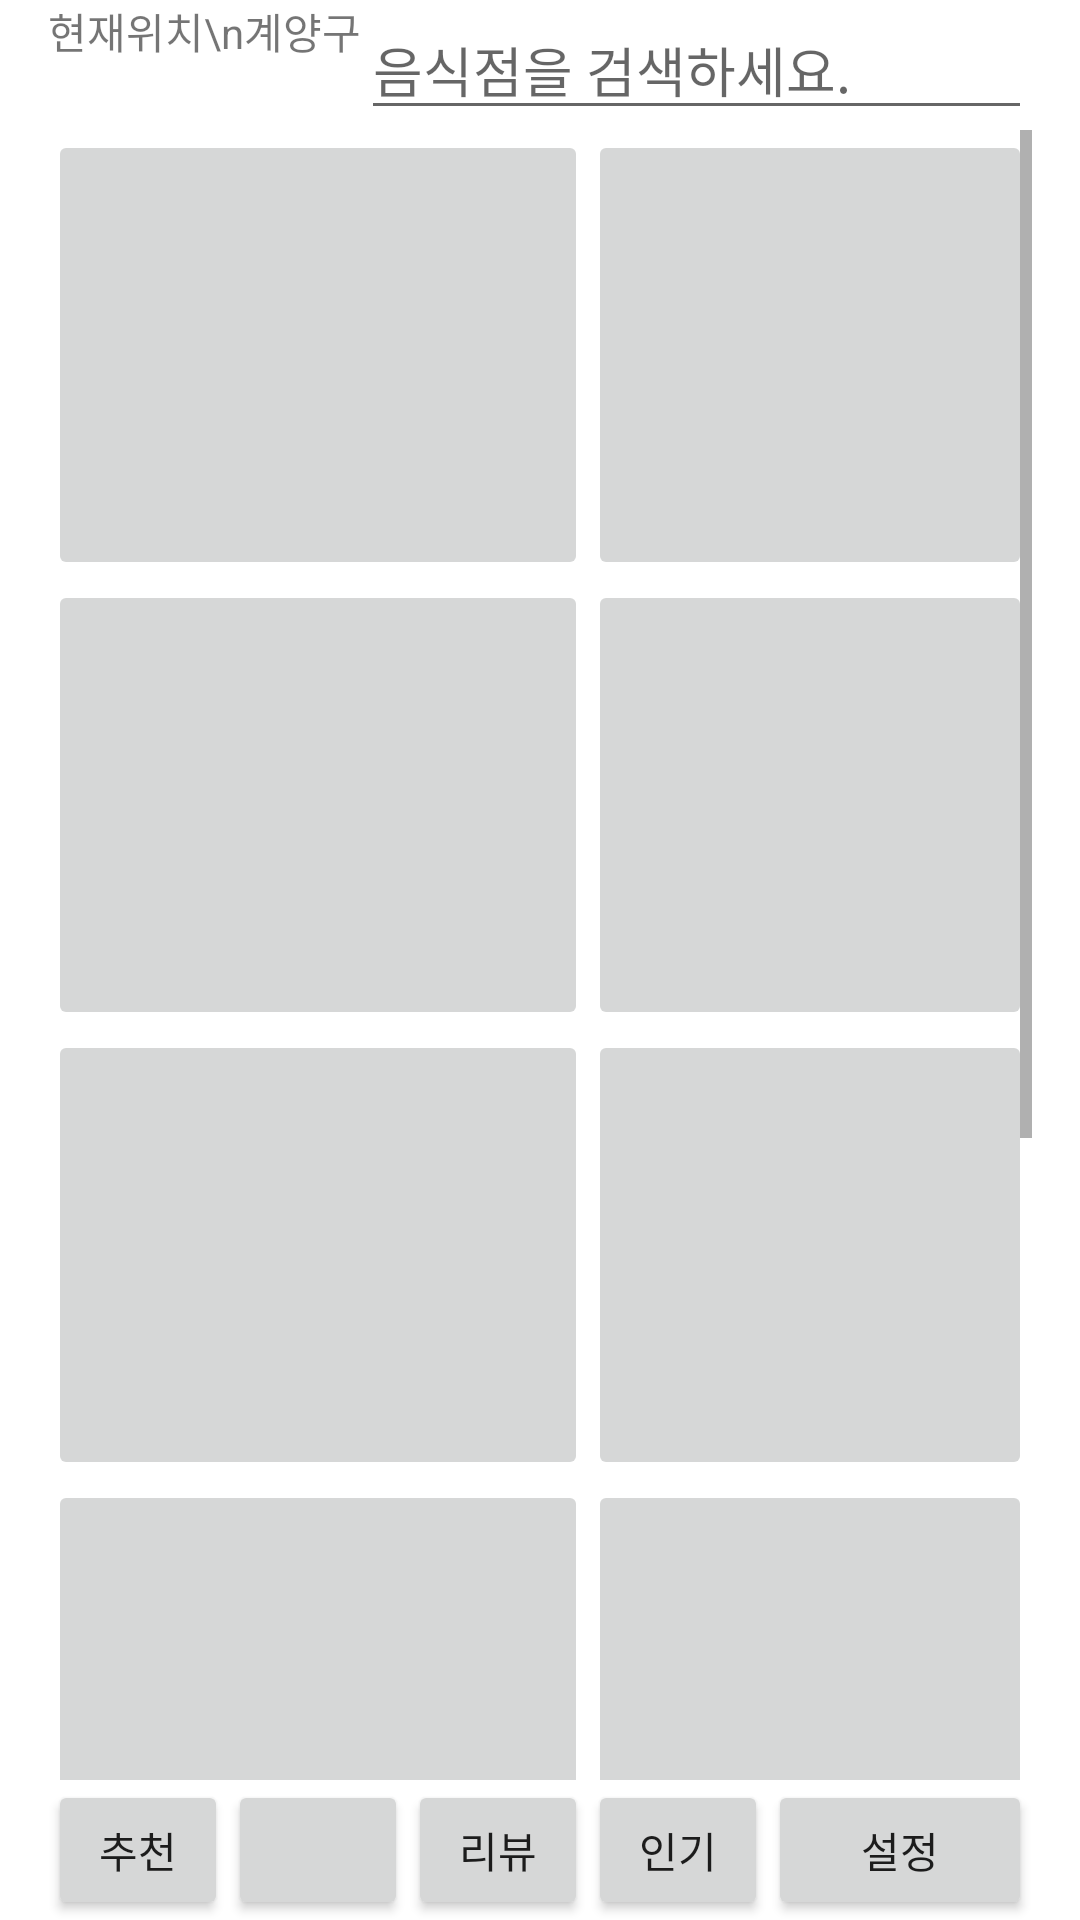

Layout XML and referenced resources for this Android screen:
<!-- AndroidManifest.xml: application theme Theme.TeamnovaApp -->
<!-- res/layout/restaurant.xml -->
<?xml version="1.0" encoding="utf-8"?>
<RelativeLayout xmlns:android="http://schemas.android.com/apk/res/android"
    android:layout_width="match_parent"
    android:layout_height="match_parent"
    android:paddingLeft="16dp"
    android:paddingRight="16dp" >
    <TextView
        android:id="@+id/where"
        android:layout_width="wrap_content"
        android:layout_height="45dp"

        android:text="현재위치\n계양구"
        />

    <EditText
        android:id="@+id/save_edit"
        android:layout_width="250dp"
        android:layout_height="wrap_content"
        android:layout_toRightOf="@+id/where"
        android:hint="음식점을 검색하세요." />

    <ImageButton
        android:layout_width="49dp"
        android:layout_height="39dp"
        android:layout_alignParentRight="true"
        android:layout_marginLeft="25dp"
        android:layout_toRightOf="@id/save_edit"
        android:background="@drawable/sherch"
        android:text="검색" />

    <ScrollView
        android:id="@+id/scroll"
        android:layout_width="match_parent"
        android:layout_height="550dp"
        android:layout_below="@id/save_edit">

        <RelativeLayout
            android:layout_width="match_parent"
            android:layout_height="match_parent">

            <LinearLayout
                android:id="@+id/rastaurant1"
                android:layout_width="180dp"
                android:layout_height="wrap_content"
                android:orientation="vertical">

                <ImageButton
                    android:id="@+id/food"
                    android:layout_width="match_parent"
                    android:layout_height="150dp"
                    android:textColor="@color/white" />

                <ImageButton
                    android:layout_width="match_parent"
                    android:layout_height="150dp"
                    android:textColor="@color/white" />
                <ImageButton
                    android:layout_width="match_parent"
                    android:layout_height="150dp"
                    android:textColor="@color/white" />

                <ImageButton
                    android:layout_width="match_parent"
                    android:layout_height="150dp"
                    android:textColor="@color/white" />
                <ImageButton
                    android:layout_width="match_parent"
                    android:layout_height="150dp"
                    android:textColor="@color/white" />

                <ImageButton
                    android:layout_width="match_parent"
                    android:layout_height="150dp"
                    android:textColor="@color/white" />

            </LinearLayout>

            <LinearLayout
                android:id="@+id/rastaurant2"
                android:layout_width="180dp"
                android:layout_height="wrap_content"
                android:layout_toRightOf="@+id/rastaurant1"
                android:orientation="vertical">

                <ImageButton
                    android:layout_width="match_parent"
                    android:layout_height="150dp"
                    android:textColor="@color/white" />

                <ImageButton
                    android:layout_width="match_parent"
                    android:layout_height="150dp"
                    android:textColor="@color/white" />
                <ImageButton
                    android:layout_width="match_parent"
                    android:layout_height="150dp"
                    android:textColor="@color/white" />

                <ImageButton
                    android:layout_width="match_parent"
                    android:layout_height="150dp"
                    android:textColor="@color/white" />
                <ImageButton
                    android:layout_width="match_parent"
                    android:layout_height="150dp"
                    android:textColor="@color/white" />

                <ImageButton
                    android:layout_width="match_parent"
                    android:layout_height="150dp"
                    android:textColor="@color/white" />

            </LinearLayout>
        </RelativeLayout>
    </ScrollView>

    <LinearLayout
        android:layout_width="match_parent"
        android:layout_height="match_parent"
        android:layout_below="@+id/scroll"
        android:orientation="horizontal"
        android:weightSum="4">
        <Button
            android:id="@+id/recommend"
            android:layout_width="wrap_content"
            android:layout_height="match_parent"
            android:text="추천"
            android:layout_weight="1"
            />
        <Button
            android:id="@+id/review"
            android:layout_width="wrap_content"
            android:layout_height="match_parent"
            android:text=""
            android:layout_weight="1"
            />
        <Button
            android:id="@+id/review_main"
            android:layout_width="wrap_content"
            android:layout_height="match_parent"
            android:text="리뷰"
            android:layout_weight="1"
            />
        <Button
            android:id="@+id/top"
            android:layout_width="wrap_content"
            android:layout_height="match_parent"
            android:text="인기"
            android:layout_weight="1"
            />
        <Button
            android:id="@+id/setting"
            android:layout_width="wrap_content"
            android:layout_height="match_parent"
            android:text="설정"
            android:layout_weight="1"
            />


    </LinearLayout>




</RelativeLayout>
<!-- resources referenced by this layout -->
<resources>
  <style name="Theme.TeamnovaApp" parent="Theme.MaterialComponents.DayNight.DarkActionBar">
          
          <item name="colorPrimary">@color/purple_500</item>
          <item name="colorPrimaryVariant">@color/purple_700</item>
          <item name="colorOnPrimary">@color/white</item>
          
          <item name="colorSecondary">@color/teal_200</item>
          <item name="colorSecondaryVariant">@color/teal_700</item>
          <item name="colorOnSecondary">@color/black</item>
          
          <item name="android:statusBarColor" tools:targetApi="l">?attr/colorPrimaryVariant</item>
          
      </style>
  <!-- not gathered from this repository: default colours our renderer supplied (Android Studio template values) -->
  <color name="purple_500">#FF6200EE</color>
  <color name="purple_700">#FF3700B3</color>
  <color name="teal_200">#FF03DAC5</color>
  <color name="teal_700">#FF018786</color>
  <color name="black">#FF000000</color>
  <color name="white">#FFFFFFFF</color>
</resources>
